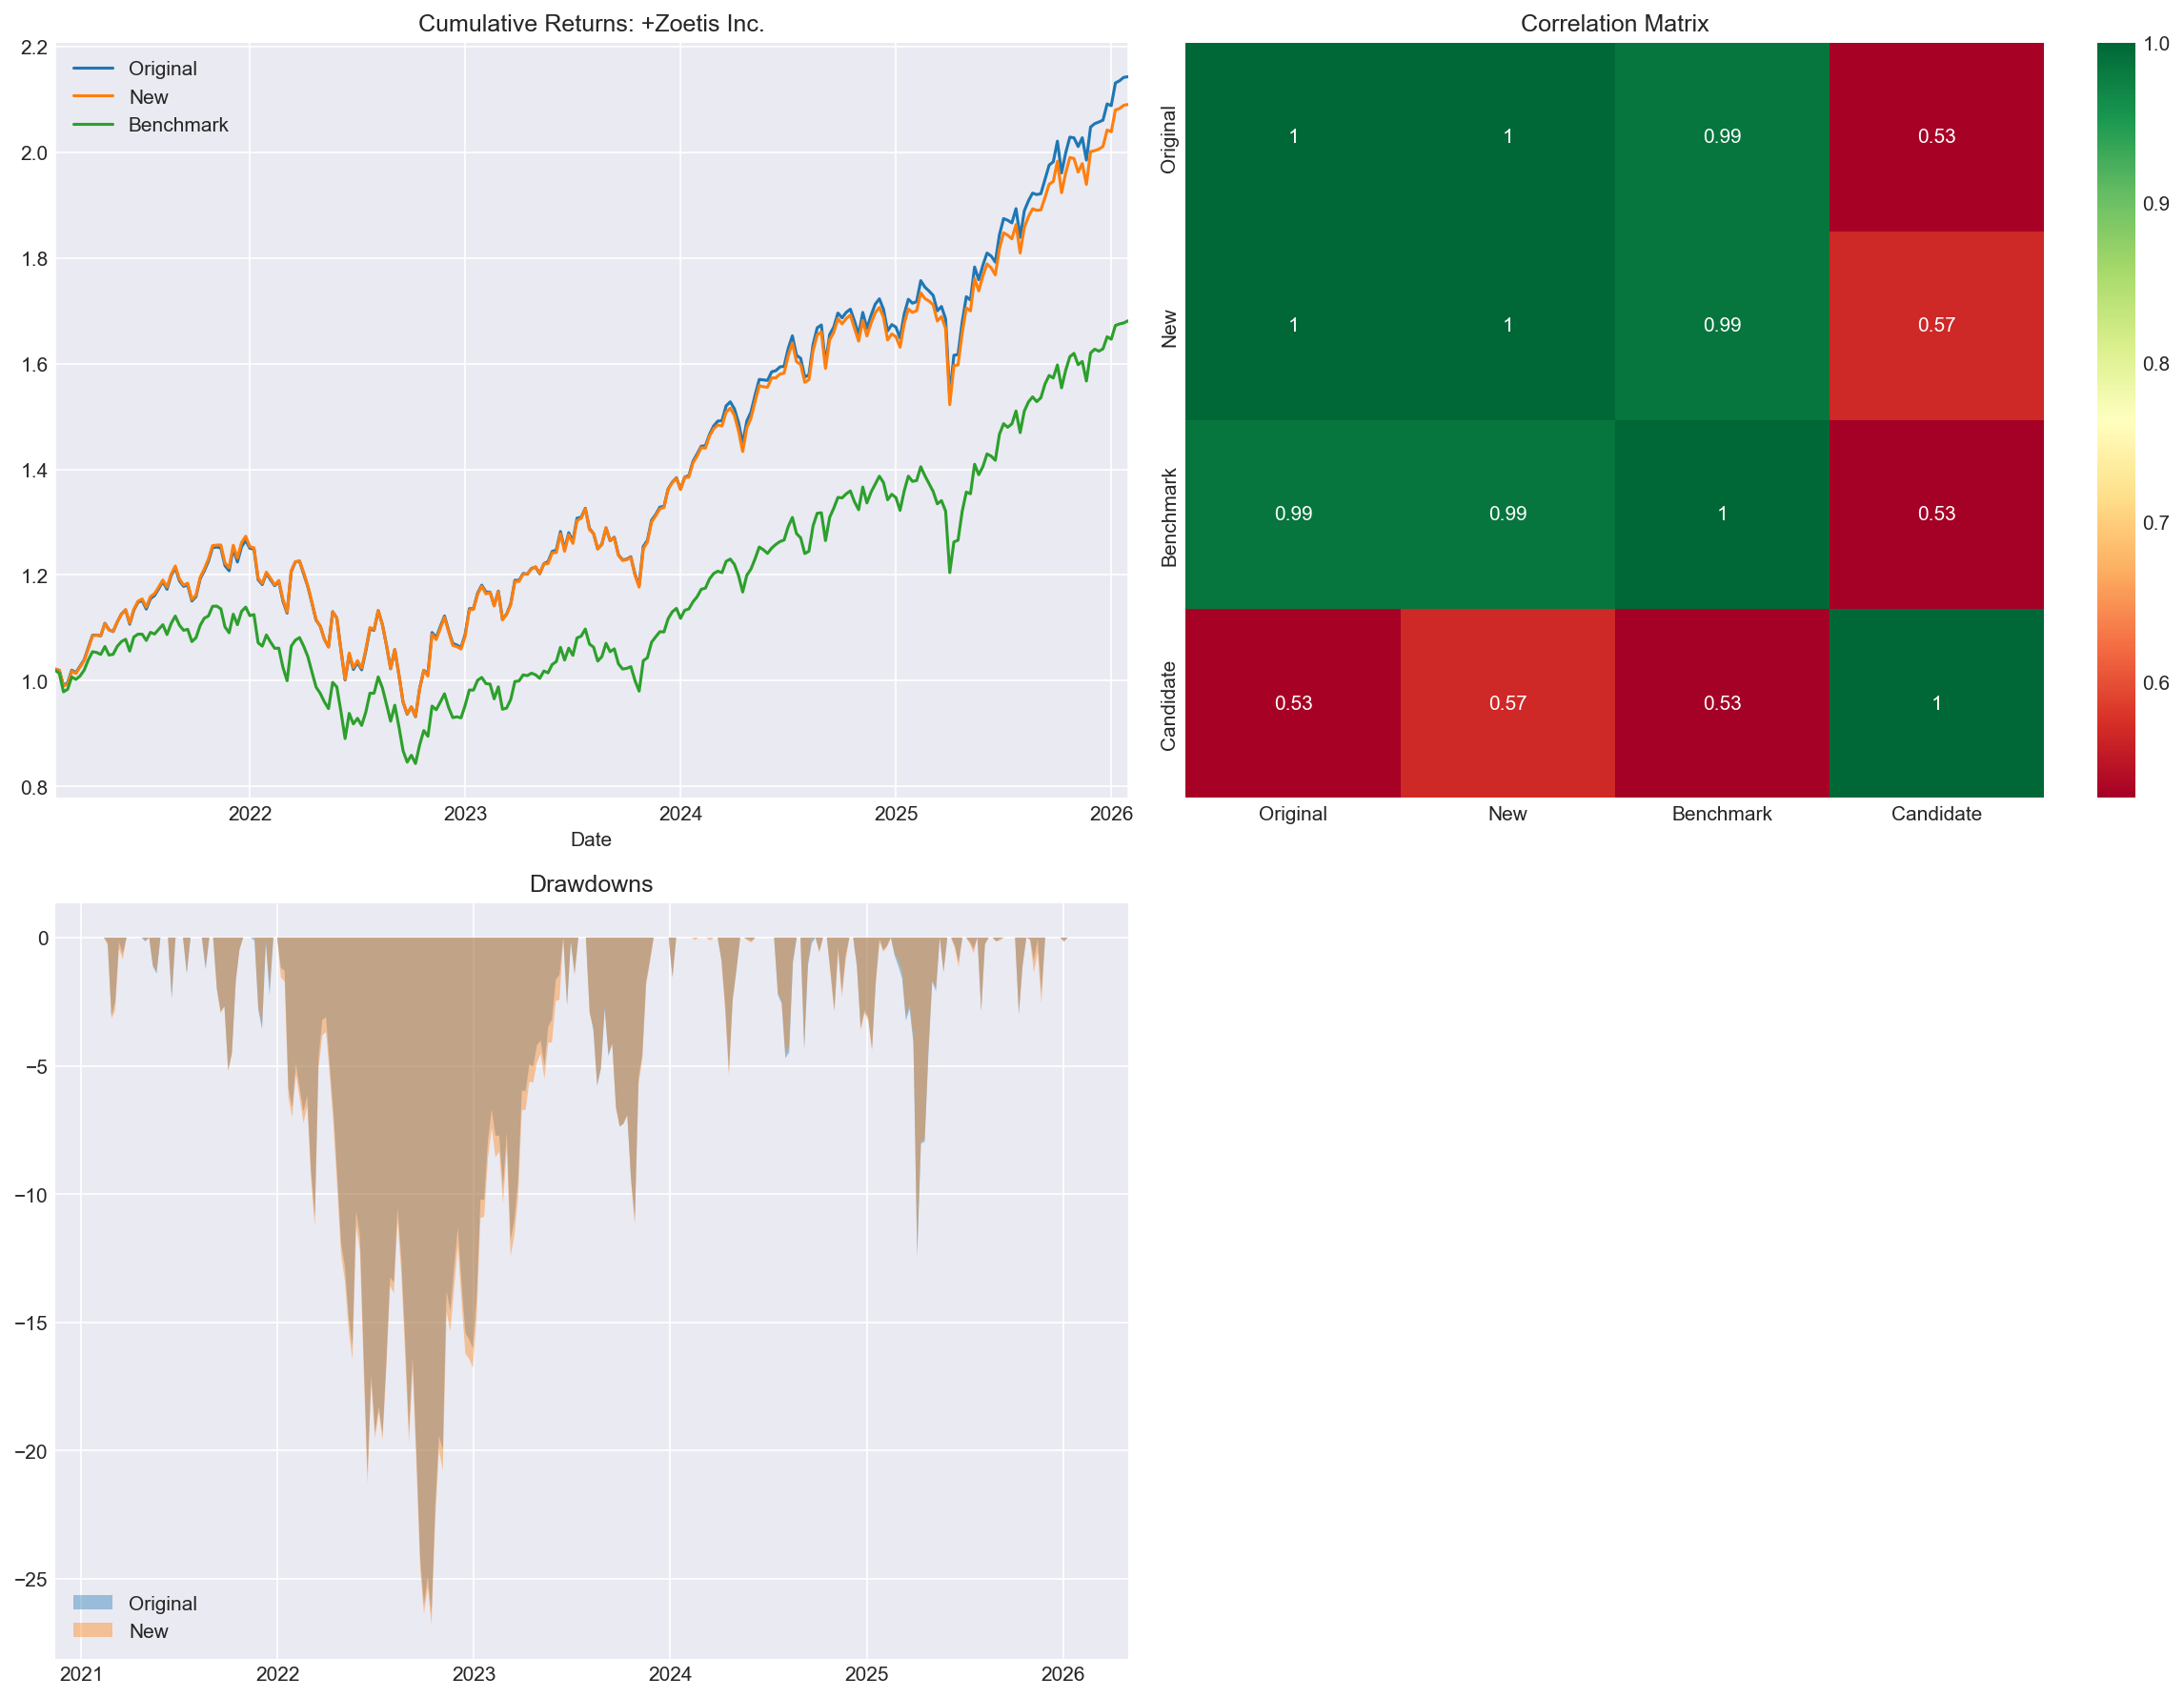

Source data for this figure (header and first rows):
, Annualized Return (%), Annualized Volatility (%), Sharpe Ratio, Beta vs ACWI, Max Drawdown (%), Alpha (%), Information Ratio, Correlation vs ACWI
Original Portfolio, 16.47, 15.82, 0.788, 1.034, -26.36, 5.283, 2.112, 0.9868
New Portfolio, 15.89, 15.79, 0.7531, 1.031, -26.77, 4.726, 1.852, 0.9861
Zoetis Inc. (Standalone), -3.847, 26.91, -0.2916, 0.9403, -49.42, -14.38, -0.6466, 0.5275
